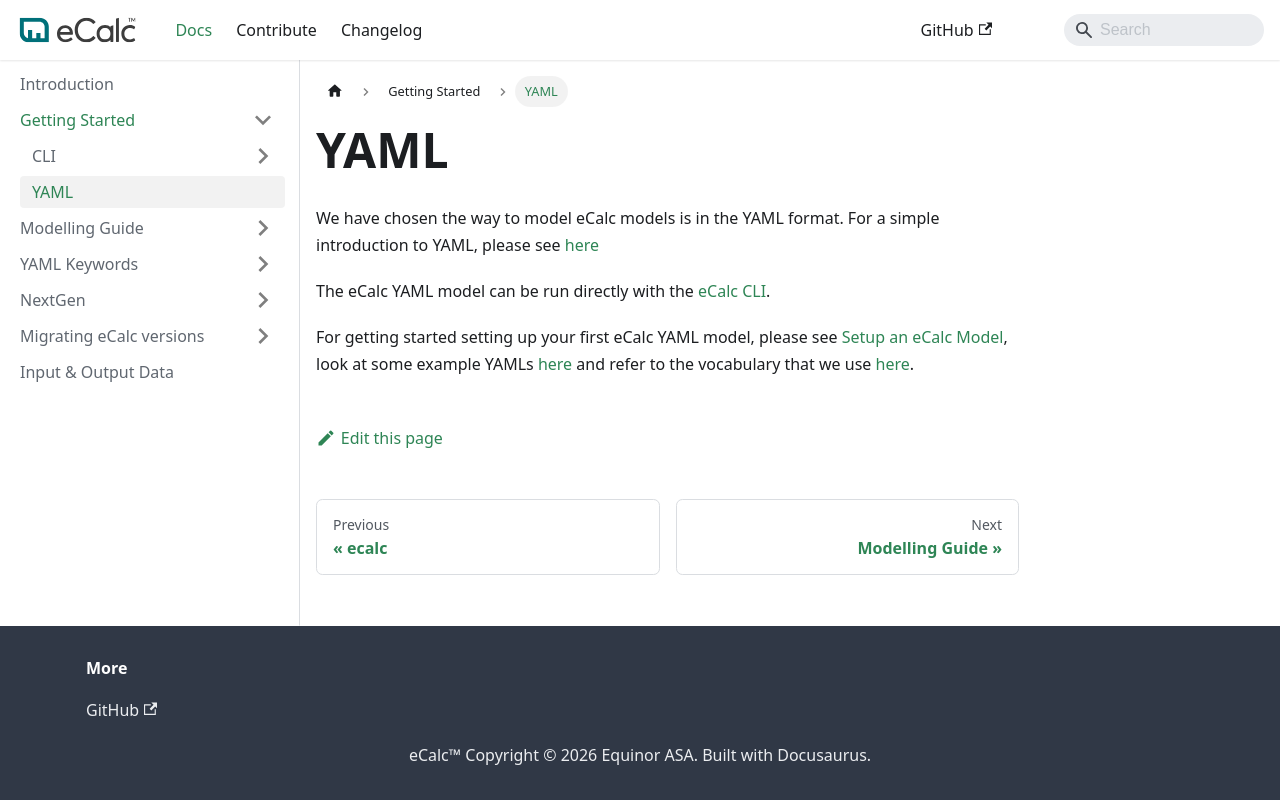

repository: equinor/ecalc · page: v15.7/docs/about/getting_started/yaml/index.html · generator: docusaurus

---
title: YAML
sidebar_position: 3
description: Getting started with YAML
---
# YAML

We have chosen the way to model eCalc models is in the YAML format. For a simple introduction to YAML, please see [here](https://learnxinyminutes.com/docs/yaml/)

The eCalc YAML model can be run directly with the [eCalc CLI](/about/getting_started/cli/index.md).

For getting started setting up your first eCalc YAML model, please see [Setup an eCalc Model](/about/modelling/setup/index.md),
look at some example YAMLs [here](/about/modelling/examples/index.md) and refer to the vocabulary that we use [here](/about/references/index.md).
